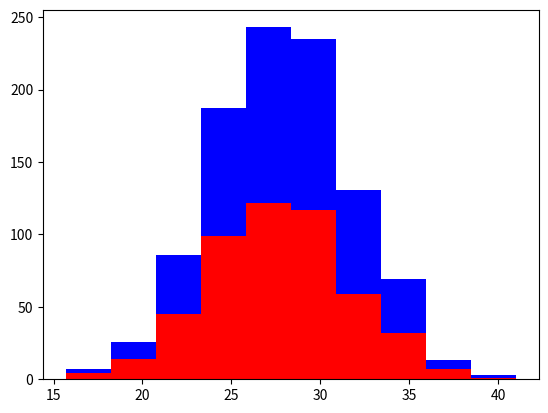

Python code for this plot:
import numpy as np
import matplotlib.pyplot as plt

greyhounds = 500
labs = 500

greyhounds_height = 28 + 4 * np.random.randn(greyhounds)
labs_height = 28 + 4 * np.random.randn(labs)

plt.hist([greyhounds_height, labs_height], stacked=True, color=['r', 'b'])
plt.show()
